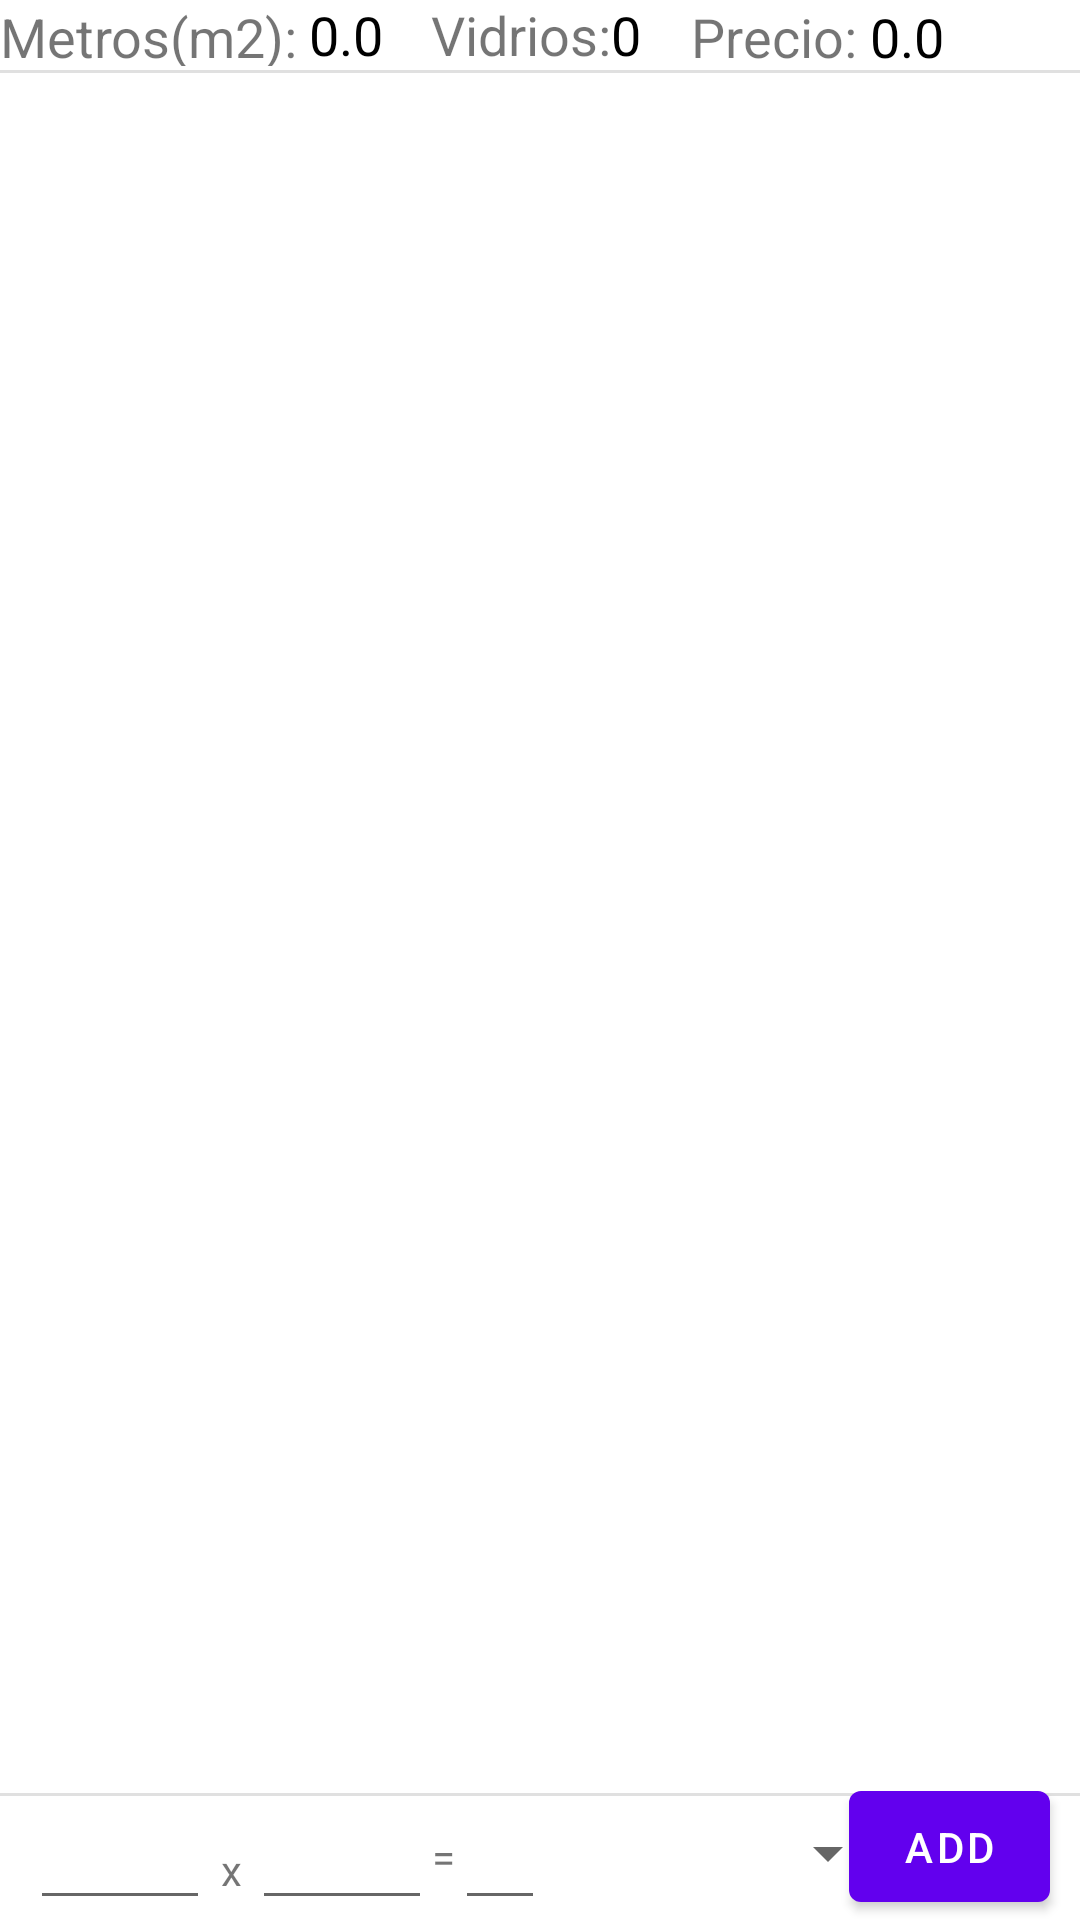

Layout XML and referenced resources for this Android screen:
<!-- AndroidManifest.xml: application theme Theme.CalculadoraVidrieria -->
<!-- res/layout/fragment_lista.xml -->
<?xml version="1.0" encoding="utf-8"?>
<androidx.constraintlayout.widget.ConstraintLayout xmlns:android="http://schemas.android.com/apk/res/android"
    xmlns:app="http://schemas.android.com/apk/res-auto"
    xmlns:tools="http://schemas.android.com/tools"
    android:id="@+id/constraintLayout"
    android:layout_width="match_parent"
    android:layout_height="match_parent"
    tools:context=".ui.main.PlaceholderFragment">

    <EditText
        android:id="@+id/etAncho2"
        android:layout_width="60dp"
        android:layout_height="wrap_content"
        android:ems="10"
        android:inputType="numberDecimal"
        app:layout_constraintBottom_toBottomOf="@+id/etAlto2"
        app:layout_constraintStart_toEndOf="@+id/textView"
        app:layout_constraintTop_toTopOf="@+id/etAlto2"
        android:nextFocusForward="@id/et_cantidad"
        android:imeOptions="actionNext"/>

    <TextView
        android:id="@+id/textView"
        android:layout_width="14dp"
        android:layout_height="19dp"
        android:layout_marginTop="15dp"
        android:text="x"
        android:textAlignment="center"
        app:layout_constraintBottom_toBottomOf="@+id/etAlto2"
        app:layout_constraintStart_toEndOf="@+id/etAlto2"
        app:layout_constraintTop_toTopOf="@+id/etAlto2"
        app:layout_constraintVertical_bias="0.0" />

    <EditText
        android:id="@+id/etAlto2"
        android:layout_width="60dp"
        android:layout_height="wrap_content"
        android:layout_marginStart="10dp"
        android:ems="10"
        android:imeOptions="actionNext"
        android:inputType="numberDecimal"
        android:nextFocusForward="@id/etAncho2"
        app:layout_constraintBottom_toBottomOf="parent"
        app:layout_constraintStart_toStartOf="parent" />

    <TextView
        android:id="@+id/tTotalMetros"
        android:layout_width="100dp"
        android:layout_height="22dp"
        android:text="Metros(m2):"
        android:textSize="18sp"
        app:layout_constraintStart_toStartOf="parent"
        app:layout_constraintTop_toTopOf="parent" />

    <TextView
        android:id="@+id/nTotalMetros"
        android:layout_width="wrap_content"
        android:layout_height="wrap_content"
        android:layout_marginStart="3dp"
        android:text="0.0"
        android:textColor="#000000"
        android:textSize="18sp"
        app:layout_constraintBottom_toBottomOf="@+id/tTotalMetros"
        app:layout_constraintStart_toEndOf="@+id/tTotalMetros"
        app:layout_constraintTop_toTopOf="@+id/tTotalMetros" />

    <TextView
        android:id="@+id/nTotalVidrios"
        android:layout_width="45dp"
        android:layout_height="wrap_content"
        android:maxLength="3"
        android:text="0"
        android:textColor="#000000"
        android:textSize="18sp"
        app:layout_constraintBottom_toBottomOf="@+id/textView4"
        app:layout_constraintStart_toEndOf="@+id/textView4"
        app:layout_constraintTop_toTopOf="@+id/textView4" />

    <TextView
        android:id="@+id/textView4"
        android:layout_width="wrap_content"
        android:layout_height="wrap_content"
        android:layout_marginStart="16dp"
        android:text="Vidrios:"
        android:textSize="18sp"
        app:layout_constraintBottom_toBottomOf="@+id/nTotalMetros"
        app:layout_constraintStart_toEndOf="@+id/nTotalMetros"
        app:layout_constraintTop_toTopOf="@+id/nTotalMetros" />

    <View
        android:id="@+id/divider"
        android:layout_width="match_parent"
        android:layout_height="1dp"
        android:background="?android:attr/listDivider"
        app:layout_constraintEnd_toEndOf="parent"
        app:layout_constraintStart_toStartOf="parent"
        app:layout_constraintTop_toBottomOf="@+id/nTotalMetros" />

    <androidx.recyclerview.widget.RecyclerView
        android:id="@+id/rv_lista_vidrios"
        android:layout_width="0dp"
        android:layout_height="0dp"
        app:layout_constraintBottom_toTopOf="@+id/divider2"
        app:layout_constraintEnd_toEndOf="parent"
        app:layout_constraintHorizontal_bias="0.754"
        app:layout_constraintStart_toStartOf="parent"
        app:layout_constraintTop_toBottomOf="@+id/divider" />

    <Button
        android:id="@+id/btn_add_to_lista"
        android:layout_width="67dp"
        android:layout_height="49dp"
        android:layout_marginEnd="10dp"
        android:text="@string/add"
        app:layout_constraintBottom_toBottomOf="parent"
        app:layout_constraintEnd_toEndOf="parent" />

    <View
        android:id="@+id/divider2"
        android:layout_width="match_parent"
        android:layout_height="1dp"
        android:background="?android:attr/listDivider"
        app:layout_constraintBottom_toTopOf="@+id/etAlto2"
        app:layout_constraintEnd_toEndOf="parent"
        app:layout_constraintStart_toStartOf="parent" />

    <EditText
        android:id="@+id/et_cantidad"
        android:layout_width="30dp"
        android:layout_height="45dp"
        android:ems="10"
        android:inputType="number"
        android:maxLength="2"
        app:layout_constraintBottom_toBottomOf="@+id/etAncho2"
        app:layout_constraintStart_toEndOf="@+id/textView3"
        app:layout_constraintTop_toTopOf="@+id/etAncho2"
        app:layout_constraintVertical_bias="1.0"
        android:imeOptions="actionNone"/>

    <TextView
        android:id="@+id/textView3"
        android:layout_width="wrap_content"
        android:layout_height="wrap_content"
        android:text="="
        app:layout_constraintBottom_toBottomOf="@+id/etAncho2"
        app:layout_constraintStart_toEndOf="@+id/etAncho2"
        app:layout_constraintTop_toTopOf="@+id/etAncho2"
        app:layout_constraintVertical_bias="0.483" />

    <Spinner
        android:id="@+id/spinner"
        android:layout_width="135dp"
        android:layout_height="36dp"
        app:layout_constraintBottom_toBottomOf="@+id/et_cantidad"
        app:layout_constraintEnd_toStartOf="@+id/btn_add_to_lista"
        app:layout_constraintStart_toEndOf="@+id/et_cantidad"
        app:layout_constraintTop_toTopOf="@+id/et_cantidad" />

    <TextView
        android:id="@+id/tv_precio"
        android:layout_width="60dp"
        android:layout_height="wrap_content"
        android:layout_marginEnd="10dp"
        android:text="0.0"
        android:textColor="@color/black"
        android:textSize="18sp"
        app:layout_constraintEnd_toEndOf="parent"
        app:layout_constraintTop_toTopOf="parent" />

    <TextView
        android:id="@+id/textView5"
        android:layout_width="wrap_content"
        android:layout_height="wrap_content"
        android:text="Precio: "
        android:textSize="18sp"
        app:layout_constraintBottom_toBottomOf="@+id/tv_precio"
        app:layout_constraintEnd_toStartOf="@+id/tv_precio"
        app:layout_constraintTop_toTopOf="@+id/tv_precio" />

</androidx.constraintlayout.widget.ConstraintLayout>
<!-- resources referenced by this layout -->
<resources>
  <string name="add">ADD</string>
  <style name="Theme.CalculadoraVidrieria" parent="Theme.MaterialComponents.DayNight.DarkActionBar">
          
          <item name="colorPrimary">@color/purple_500</item>
          <item name="colorPrimaryVariant">@color/purple_700</item>
          <item name="colorOnPrimary">@color/white</item>
          
          <item name="colorSecondary">@color/teal_200</item>
          <item name="colorSecondaryVariant">@color/teal_700</item>
          <item name="colorOnSecondary">@color/black</item>
          
          <item name="android:statusBarColor" tools:targetApi="l">?attr/colorPrimaryVariant</item>
          
      </style>
  <!-- not gathered from this repository: default colours our renderer supplied (Android Studio template values) -->
  <color name="purple_500">#FF6200EE</color>
  <color name="purple_700">#FF3700B3</color>
  <color name="teal_200">#FF03DAC5</color>
  <color name="teal_700">#FF018786</color>
  <color name="black">#FF000000</color>
  <color name="white">#FFFFFFFF</color>
</resources>
